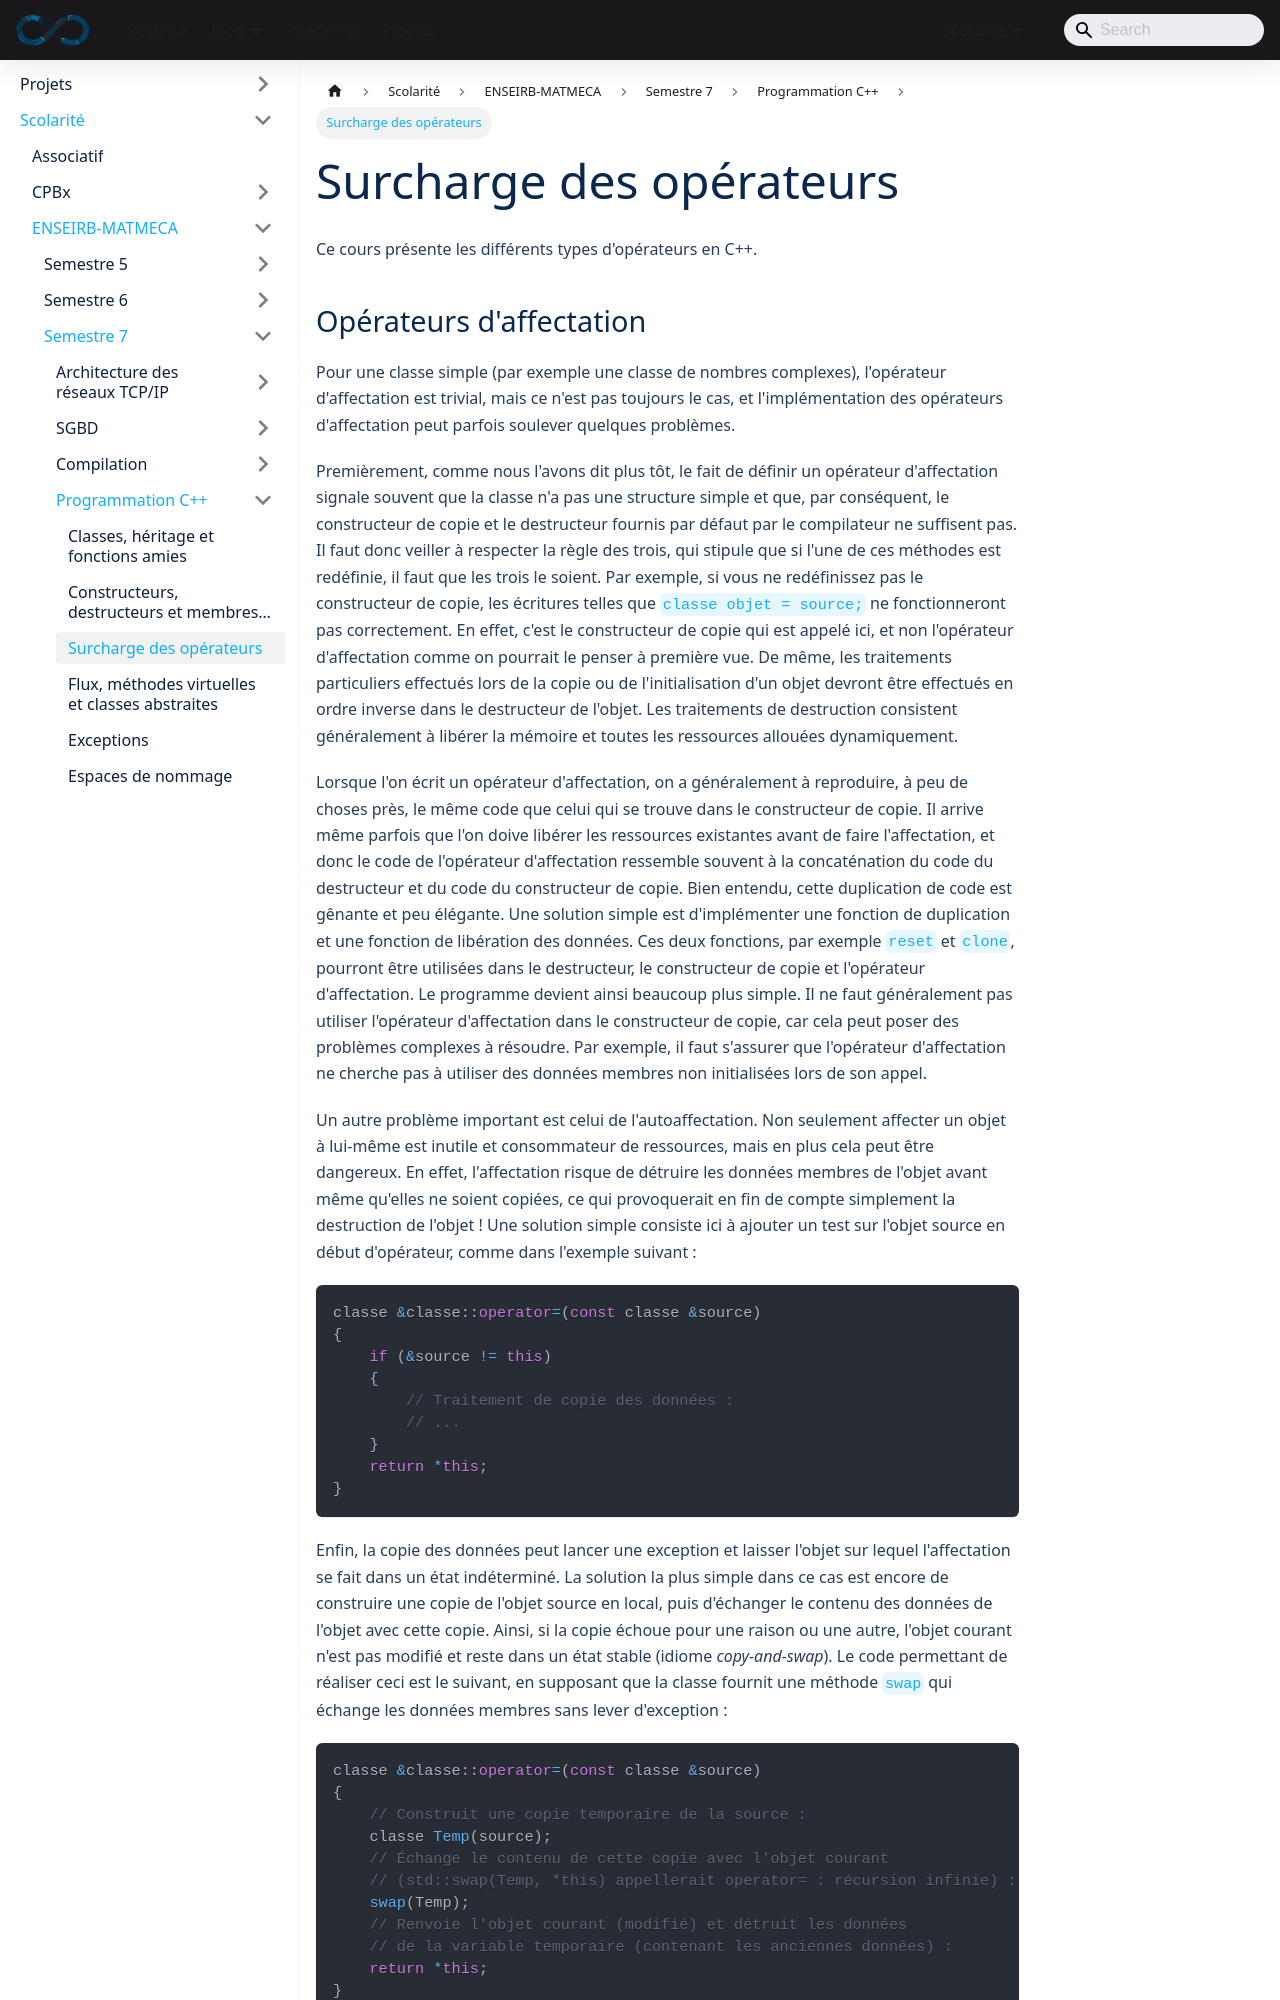

repository: sedelpeuch/sedelpeuch.github.io · page: docs/scolarite/enseirb/s7/cpp/3/index.html · generator: docusaurus

---
title: "Surcharge des opérateurs"
description: "Notes de cours C++ : surcharge des opérateurs d'affectation, de transtypage, de comparaison, d'incrémentation, d'appel de fonction, de déréférencement et d'allocation."
---

Ce cours présente les différents types d'opérateurs en C++.
